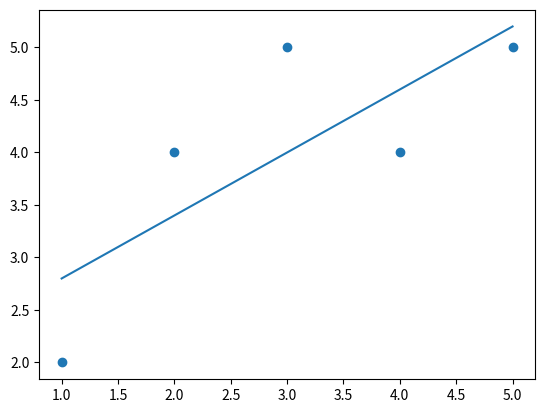

The matplotlib source for this figure:
from scipy import stats  # stats modülünü içe aktardık
import matplotlib.pyplot as plt

# Örnek kullanım
x = [1, 2, 3, 4, 5]
y = [2, 4, 5, 4, 5]

# Doğrusal regresyon örneği
slope, intercept, r_value, p_value, std_err = stats.linregress(x, y)

print("Eğim:", slope)
print("Kesişim:", intercept)
print("Korelasyon Katsayısı (r):", r_value)
print("P-değeri:", p_value)


def myfun(x):
    return slope *x +intercept

print("-----------------")
speed=myfun(10)
print(speed)
mymodel=list(map(myfun,x))
plt.scatter(x,y)
plt.plot(x,mymodel)
plt.show()


